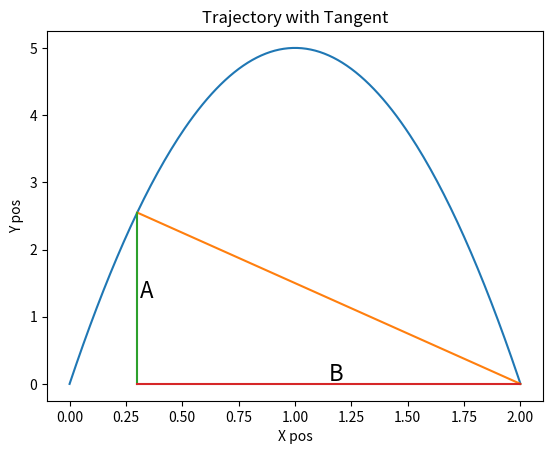

Python code for this plot:
import matplotlib.pyplot as plt
import math

GRAV_ACC = -10


def ball_trajectory(x):
    horizontal_v = 0.99
    vertical_v = 9.9
    location = int(vertical_v/horizontal_v) * x + \
        (GRAV_ACC * (x ** 2)/(2 * round(horizontal_v ** 2)))
    return location


xs = [x/100 for x in list(range(201))]
ys = [ball_trajectory(x) for x in xs]
xs2 = [0.1, 2]
ys2 = [ball_trajectory(0.1), 0]
xs3 = [0.2, 2]
ys3 = [ball_trajectory(0.2), 0]
xs4 = [0.3, 2]
ys4 = [ball_trajectory(0.3), 0]
xs5 = [0.3, 0.3]
ys5 = [0, ball_trajectory(0.3)]
xs6 = [0.3, 2]
ys6 = [0, 0]
plt.plot(xs, ys, xs4, ys4, xs5, ys5, xs6, ys6)
plt.title('Trajectory with Tangent')
plt.xlabel('X pos')
plt.ylabel('Y pos')
plt.text(0.31, ball_trajectory(0.3)/2, 'A', fontsize=16)
plt.text((0.3+2)/2, 0.05, 'B', fontsize=16)
plt.show()
